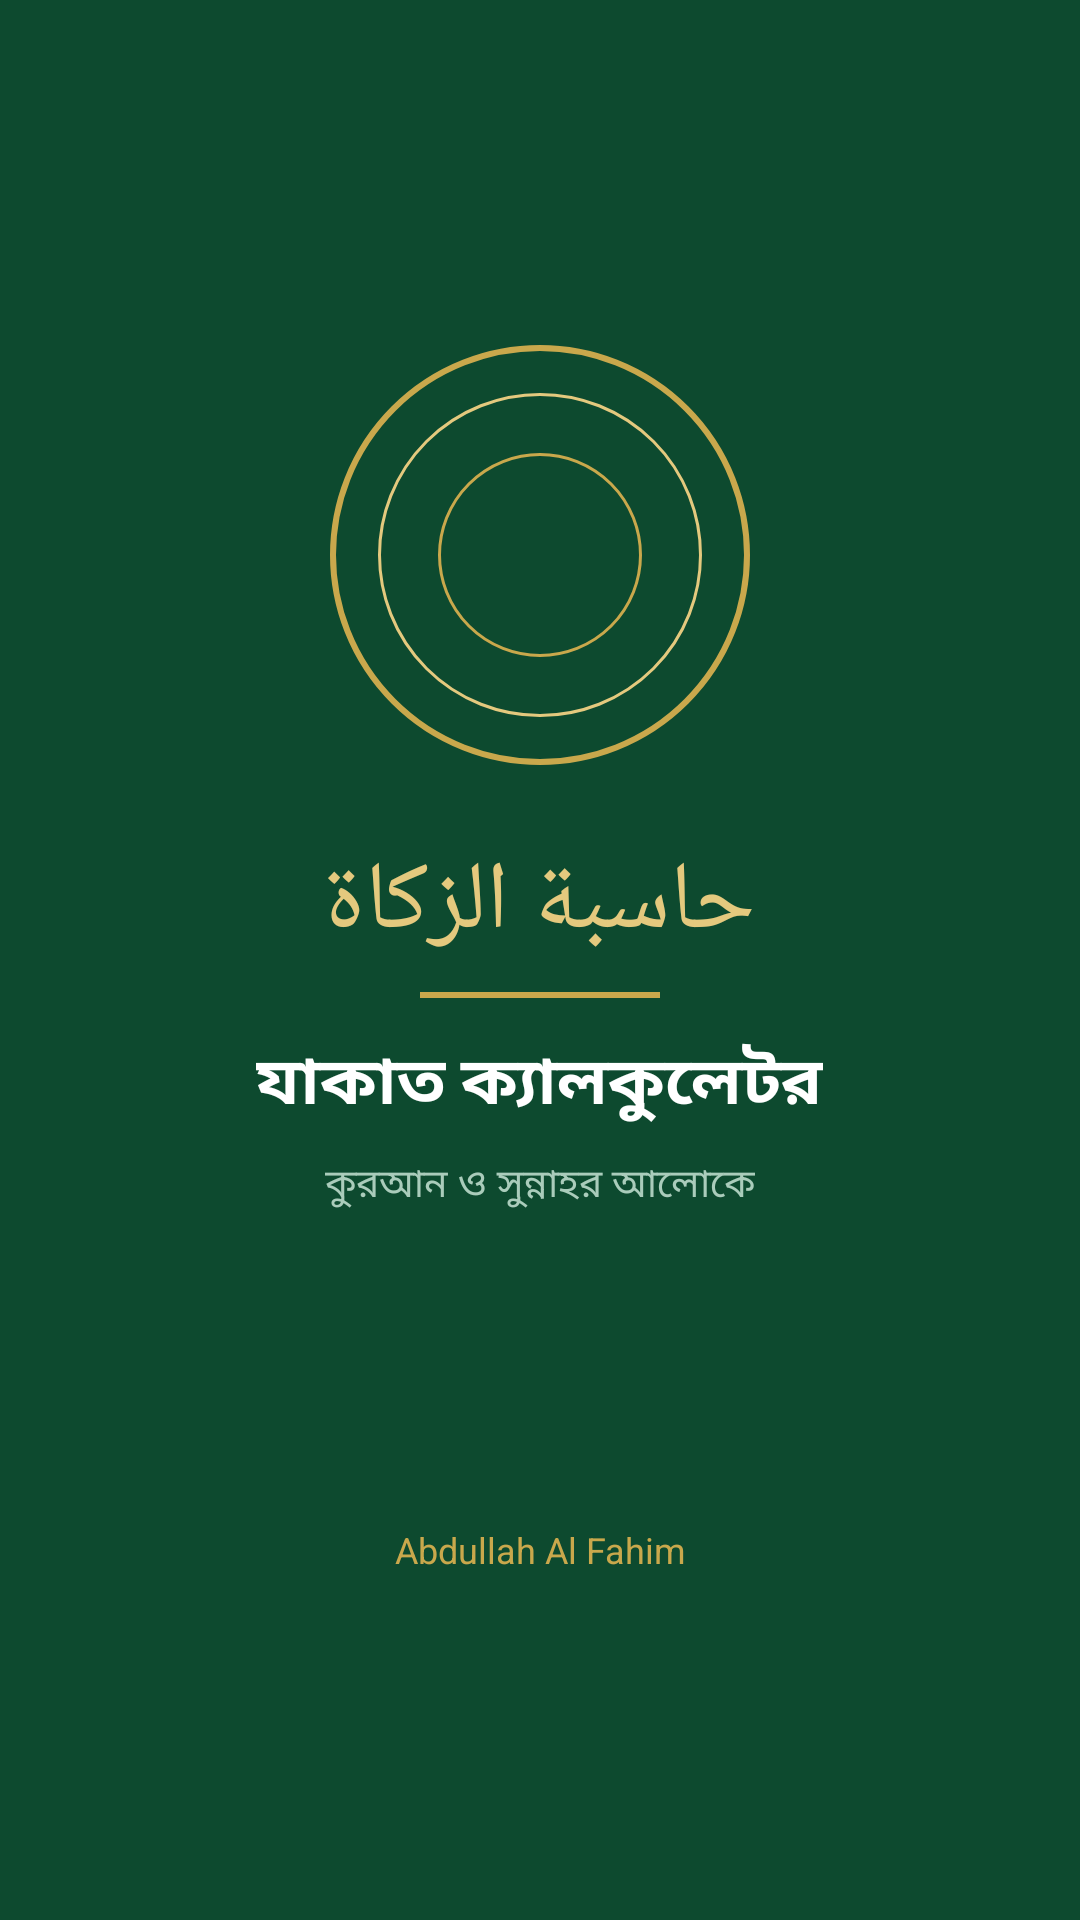

The Android layout XML behind this screen, and the referenced resources:
<!-- AndroidManifest.xml: activity theme Theme.ZakatCalculator.Splash -->
<!-- res/layout/activity_splash.xml -->
<?xml version="1.0" encoding="utf-8"?>
<LinearLayout
    xmlns:android="http://schemas.android.com/apk/res/android"
    android:layout_width="match_parent"
    android:layout_height="match_parent"
    android:orientation="vertical"
    android:gravity="center"
    android:background="#0d4a2f"
    android:padding="40dp">

    
    <View
        android:layout_width="140dp"
        android:layout_height="140dp"
        android:background="@drawable/splash_circle"
        android:layout_marginBottom="24dp"/>

    
    <TextView
        android:layout_width="wrap_content"
        android:layout_height="wrap_content"
        android:text="حاسبة الزكاة"
        android:textColor="#e4c97e"
        android:textSize="32sp"
        android:fontFamily="serif"
        android:gravity="center"
        android:layout_marginBottom="8dp"/>

    
    <View
        android:layout_width="80dp"
        android:layout_height="2dp"
        android:background="#c9a84c"
        android:layout_marginBottom="12dp"/>

    
    <TextView
        android:layout_width="wrap_content"
        android:layout_height="wrap_content"
        android:text="যাকাত ক্যালকুলেটর"
        android:textColor="#ffffff"
        android:textSize="22sp"
        android:textStyle="bold"
        android:gravity="center"
        android:layout_marginBottom="8dp"/>

    
    <TextView
        android:layout_width="wrap_content"
        android:layout_height="wrap_content"
        android:text="কুরআন ও সুন্নাহর আলোকে"
        android:textColor="#aaccbb"
        android:textSize="13sp"
        android:gravity="center"
        android:layout_marginBottom="40dp"/>

    
    <ProgressBar
        android:layout_width="40dp"
        android:layout_height="40dp"
        android:indeterminateTint="#c9a84c"
        android:layout_marginBottom="24dp"/>

    
    <TextView
        android:layout_width="wrap_content"
        android:layout_height="wrap_content"
        android:text="Abdullah Al Fahim"
        android:textColor="#c9a84c"
        android:textSize="12sp"
        android:gravity="center"/>

</LinearLayout>
<!-- resources referenced by this layout -->
<resources>
  <!-- drawable splash_circle (drawable) -->
  <?xml version="1.0" encoding="utf-8"?>
  <layer-list xmlns:android="http://schemas.android.com/apk/res/android">
      
      <item>
          <shape android:shape="oval">
              <stroke android:width="2dp" android:color="#c9a84c"/>
              <solid android:color="transparent"/>
              <size android:width="140dp" android:height="140dp"/>
          </shape>
      </item>
      
      <item android:top="16dp" android:bottom="16dp" android:left="16dp" android:right="16dp">
          <shape android:shape="oval">
              <stroke android:width="1dp" android:color="#e4c97e"/>
              <solid android:color="rgba(201,168,76,0.1)"/>
          </shape>
      </item>
      
      <item android:top="36dp" android:bottom="36dp" android:left="36dp" android:right="36dp">
          <shape android:shape="oval">
              <solid android:color="rgba(201,168,76,0.2)"/>
              <stroke android:width="1dp" android:color="#c9a84c"/>
          </shape>
      </item>
  </layer-list>
  <style name="Theme.ZakatCalculator.Splash" parent="Theme.MaterialComponents.Light.NoActionBar">
          <item name="android:statusBarColor">@color/emerald</item>
          <item name="android:navigationBarColor">@color/emerald</item>
          <item name="android:windowBackground">@color/emerald</item>
      </style>
  <color name="emerald">#0d4a2f</color>
</resources>
